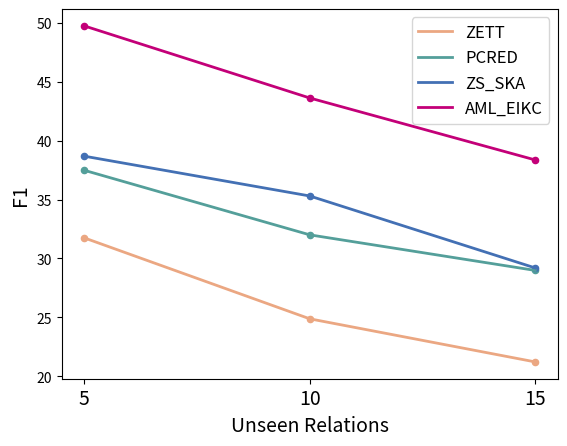

Generate this figure with matplotlib:
import matplotlib.pyplot as plt

#1、准备数据
x=[5,10,15]
ZETT=[31.74,24.87,21.21]
PCRED=[37.48,32.00,28.98]
ZS_SKA=[38.68,35.30,29.19]
AML_EIKC=[49.74,43.62,38.36]

#2、创建画布
plt.figure(dpi=100)

#3、绘制折线图
plt.plot(x,ZETT,label='ZETT',color='#EBA782',linestyle='-',linewidth=2)
plt.plot(x,PCRED,label='PCRED',color='#549F9A',linestyle='-',linewidth=2)
plt.plot(x,ZS_SKA,label='ZS_SKA',color='#4370B4',linestyle='-',linewidth=2)
plt.plot(x,AML_EIKC,label='AML_EIKC',color='#C30078',linestyle='-',linewidth=2)

plt.scatter(x, ZETT, color='#EBA782',s=20)
plt.scatter(x, PCRED, color='#549F9A',s=20)
plt.scatter(x, ZS_SKA, color='#4370B4',s=20)
plt.scatter(x, AML_EIKC, color='#C30078',s=20)

#4、添加辅助显示信息
#添加图例
plt.legend(fontsize=12)

#添加x,y轴刻度
_xtick_labels=['5','10','15']
plt.xticks(x,_xtick_labels, fontsize=14)

#添加x,y轴名称
plt.xlabel('Unseen Relations', fontsize=14)
plt.ylabel('F1', fontsize=14)

#添加标题
#添加网格

#5、显示图像    
plt.show()